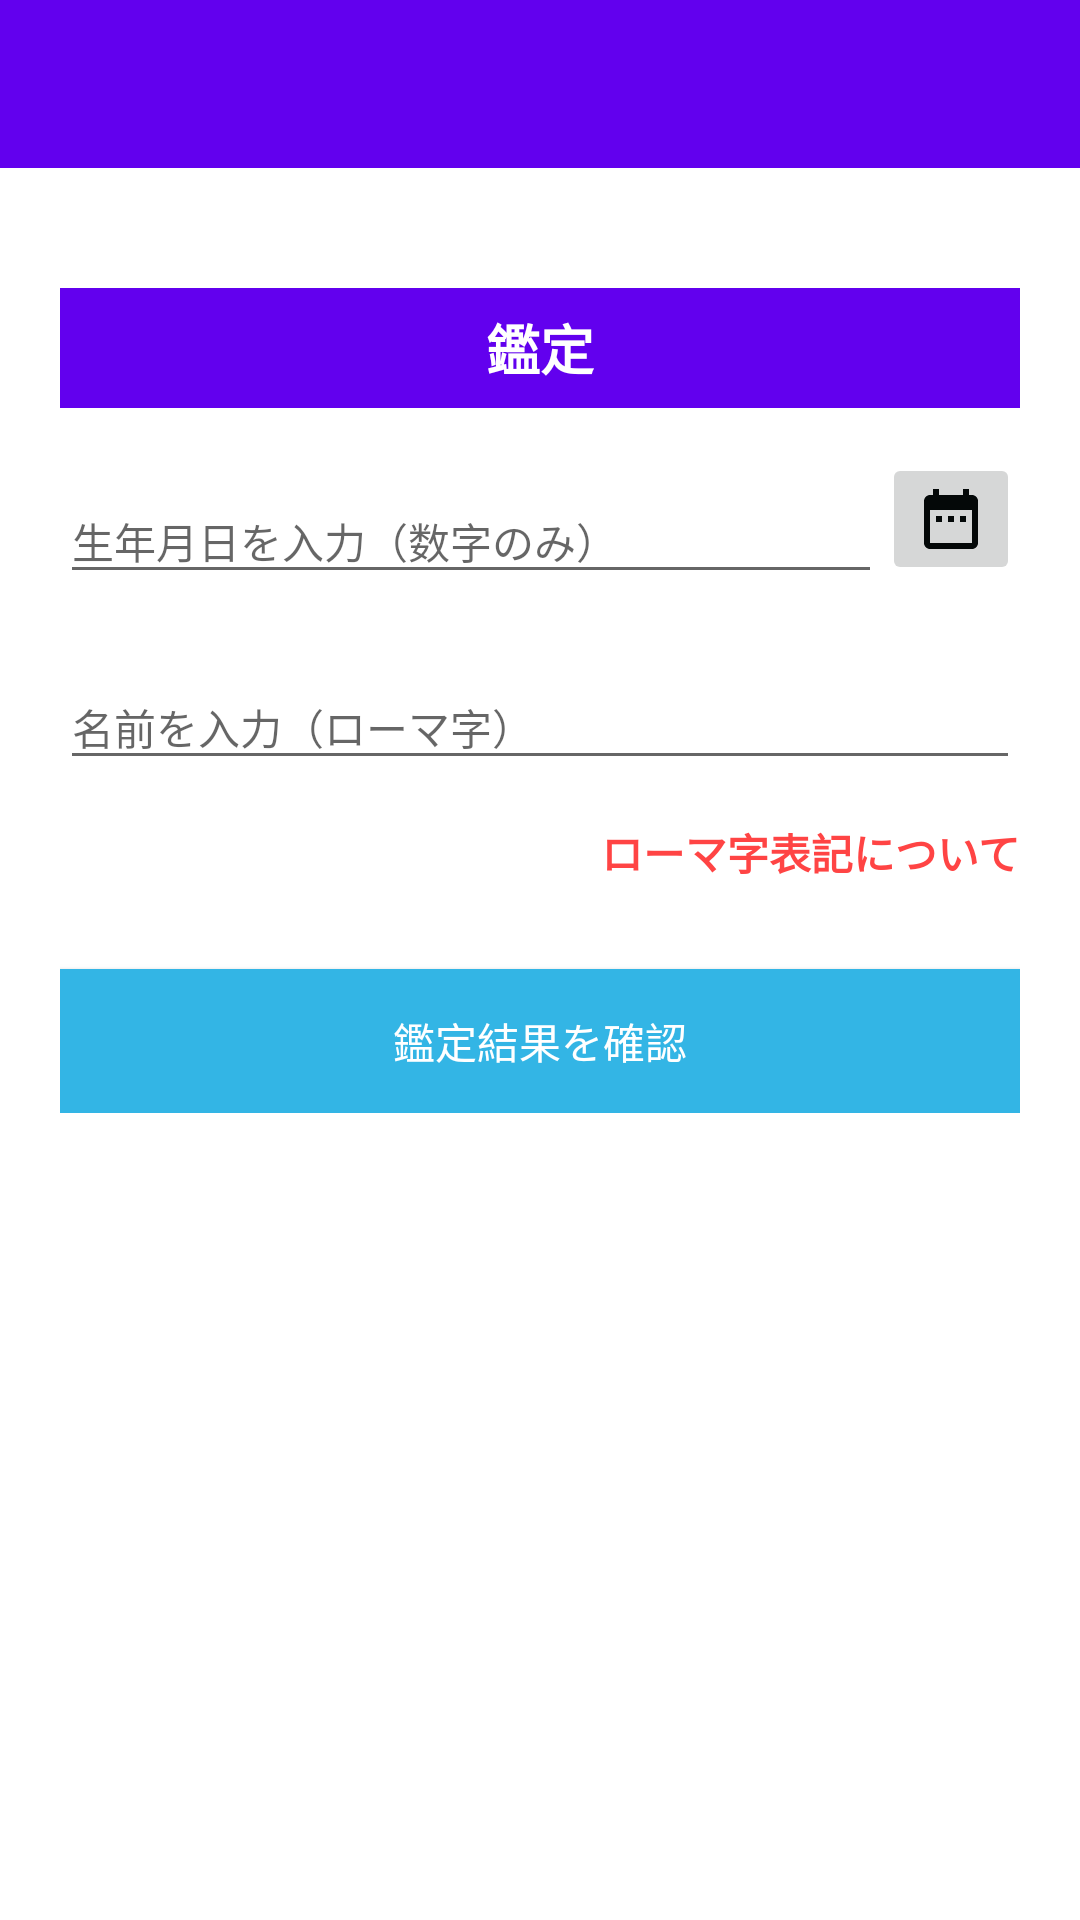

Reconstruct the res/layout file that produces this screen, plus the resources it refers to.
<!-- AndroidManifest.xml: activity theme AppTheme.NoActionBar -->
<!-- res/layout/activity_input.xml -->
<?xml version="1.0" encoding="utf-8"?>
<androidx.constraintlayout.widget.ConstraintLayout xmlns:android="http://schemas.android.com/apk/res/android"
    xmlns:app="http://schemas.android.com/apk/res-auto"
    xmlns:tools="http://schemas.android.com/tools"
    android:layout_width="match_parent"
    android:layout_height="match_parent"
    android:background="@android:color/white"
    app:layout_behavior="@string/appbar_scrolling_view_behavior" >

    <com.google.android.material.appbar.AppBarLayout
        android:id="@+id/appBarLayout"
        android:layout_width="match_parent"
        android:layout_height="wrap_content"
        android:theme="@style/AppTheme.AppBarOverlay"
        app:layout_constraintEnd_toEndOf="parent"
        app:layout_constraintStart_toStartOf="parent"
        app:layout_constraintTop_toTopOf="parent">

        <androidx.appcompat.widget.Toolbar
            android:id="@+id/toolbar"
            android:layout_width="match_parent"
            android:layout_height="?attr/actionBarSize"
            android:background="?attr/colorPrimary"
            app:popupTheme="@style/AppTheme.PopupOverlay" />

    </com.google.android.material.appbar.AppBarLayout>

    <LinearLayout
        android:layout_width="match_parent"
        android:layout_height="wrap_content"
        android:layout_marginStart="20dp"
        android:layout_marginEnd="20dp"
        android:orientation="vertical"
        app:layout_constraintEnd_toEndOf="@id/appBarLayout"
        app:layout_constraintStart_toEndOf="@+id/appBarLayout"
        app:layout_constraintTop_toBottomOf="@+id/appBarLayout">

        <TextView
            android:id="@+id/textView7"
            android:layout_width="match_parent"
            android:layout_height="40dp"
            android:layout_marginTop="40dp"

            android:background="@color/colorPrimary"
            android:gravity="center"
            android:text="@string/input_title"
            android:textAlignment="center"
            android:textColor="@color/design_default_color_background"
            android:textSize="18sp"
            android:textStyle="bold" />

        <LinearLayout
            android:layout_width="match_parent"
            android:layout_height="wrap_content"
            android:layout_marginTop="15dp"
            android:orientation="horizontal">

            <com.google.android.material.textfield.TextInputLayout
                android:id="@+id/inputDate"
                android:layout_width="0dp"
                android:layout_height="wrap_content"
                android:layout_weight="6">

                <com.google.android.material.textfield.TextInputEditText
                    android:id="@+id/inputDateText"
                    android:layout_width="match_parent"
                    android:layout_height="wrap_content"
                    android:hint="@string/input_birth"
                    android:inputType="number"
                    android:maxLength="8"
                    android:textSize="14sp" />
            </com.google.android.material.textfield.TextInputLayout>

            <ImageButton
                android:id="@+id/imageButton"
                android:layout_width="0dp"
                android:layout_height="wrap_content"
                android:layout_weight="1"
                app:srcCompat="@drawable/ic_date_range_black_24dp" />

        </LinearLayout>

        <com.google.android.material.textfield.TextInputLayout
            android:id="@+id/inputName"
            android:layout_width="match_parent"
            android:layout_height="wrap_content"
            android:layout_marginTop="15dp">

            <com.google.android.material.textfield.TextInputEditText
                android:id="@+id/inputNameText"
                android:layout_width="match_parent"
                android:layout_height="wrap_content"
                android:digits="abcdefghijklmnopqrstuvwxyzABCDEFGHIJKLMNOPQRSTUVWXYZ"
                android:hint="@string/input_name"
                android:inputType="text"
                android:textSize="14sp" />
        </com.google.android.material.textfield.TextInputLayout>

        <Button
            android:id="@+id/imageButtonDateSet"
            android:layout_width="wrap_content"
            android:layout_height="wrap_content"
            android:layout_gravity="end"
            android:background="@color/clearButtonPressed"
            android:text="@string/about_rome"
            android:textColor="@android:color/holo_red_light"
            android:textStyle="bold" />

        <Button
            android:id="@+id/registerButton"
            android:layout_width="match_parent"
            android:layout_height="wrap_content"
            android:layout_marginTop="15dp"
            android:background="@android:color/holo_blue_light"
            android:text="@string/input_button"
            android:textColor="@color/design_default_color_on_primary" />
    </LinearLayout>
</androidx.constraintlayout.widget.ConstraintLayout>
<!-- resources referenced by this layout -->
<resources>
  <color name="clearButtonPressed">#00000000</color>
  <color name="colorPrimary">#6200EE</color>
  <!-- drawable ic_date_range_black_24dp (drawable) -->
  <vector android:height="24dp" android:tint="#040808"
      android:viewportHeight="24.0" android:viewportWidth="24.0"
      android:width="24dp" xmlns:android="http://schemas.android.com/apk/res/android">
      <path android:fillColor="#FF000000" android:pathData="M9,11L7,11v2h2v-2zM13,11h-2v2h2v-2zM17,11h-2v2h2v-2zM19,4h-1L18,2h-2v2L8,4L8,2L6,2v2L5,4c-1.11,0 -1.99,0.9 -1.99,2L3,20c0,1.1 0.89,2 2,2h14c1.1,0 2,-0.9 2,-2L21,6c0,-1.1 -0.9,-2 -2,-2zM19,20L5,20L5,9h14v11z"/>
  </vector>
  <string name="about_rome">ローマ字表記について</string>
  <string name="input_birth">生年月日を入力（数字のみ）</string>
  <string name="input_button">鑑定結果を確認</string>
  <string name="input_name">名前を入力（ローマ字）</string>
  <string name="input_title">鑑定</string>
  <style name="AppTheme.AppBarOverlay" parent="ThemeOverlay.AppCompat.Dark.ActionBar" />
  <style name="AppTheme.PopupOverlay" parent="ThemeOverlay.AppCompat.Light" />
  <style name="AppTheme.NoActionBar">
          <item name="windowActionBar">false</item>
          <item name="windowNoTitle">true</item>
      </style>
</resources>
